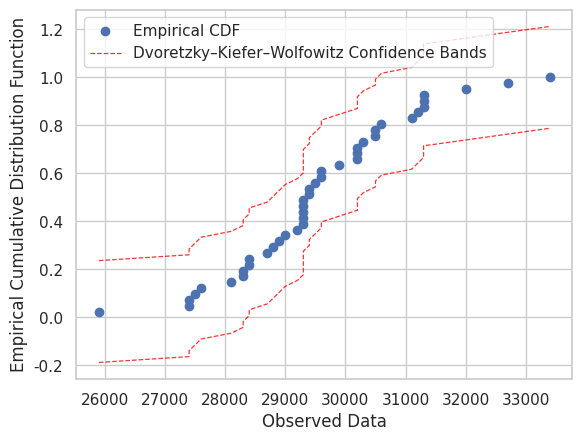

Generate this figure with matplotlib:
import numpy as np
import matplotlib.pyplot as plt
import seaborn as sns
from scipy import stats as st
import math as mt

sns.set(style = 'whitegrid')

def mean_sample(sample): #First moment, compute the mean from the observed data
    mean = sum(sample)/len(sample)

    return mean

def std_sample(sample):  #Second moment, compute the standard deviation from the sample (degree of freedom = 1)
    mean = mean_sample(sample)
    array = []
    for data in sample:
        array.append((data - mean)**2)
    std_sample = ((1/(len(sample) - 1))*sum(array))**0.5

    return std_sample

def std_pop(sample):  #compute the standard deviation from the population (degree of freedom = 0)
    mean = mean_sample(sample)
    array = []
    for data in sample:
        array.append((data - mean)**2)
    std_pop = ((1/(len(sample)))*sum(array))**0.5

    return std_pop

def var_sample(sample): #compute the variance from the sample
    var_sample = std_sample(sample)**2

    return var_sample

def var_pop(sample): #compute the variance from the population
    var_pop = std_pop(sample)**2
    
    return var_pop

def cov_sample(sample):  #compute the coeficient of variation from the sample
    #Smaller COV -> smaller amount of uncertainity
    #in many engineering problems, COV is between 0.1 and 0.3
    cov = std_sample(sample)/mean_sample(sample)

    return cov

def cov_pop(sample): #compute the coeficient of variation from the population
    cov = std_pop(sample)/mean_sample(sample)

    return cov

def skewness(sample): #Third moment, compute the skewness from the sample
    #Skewness will say if the observed data is symmetrical or unsymmetrical,
    #if it's zero, then the data is symmetric. 
    mean = mean_sample(sample)
    array = []
    for data in sample:
        array.append((data - mean)**3)
    skw = (1/len(sample))*sum(array)

    return skw

def skewness_coef(sample): #Skewness coeficient is a nondimensial measure of the skewness to avoid dimensional problems
    #If the skewness coeficient is positive, the dispersion is more above the mean than below the mean,
    #if the skewness coeficient is negative, the dispersion is more below the mean than above the mean.
    skw_coef = skewness(sample)/(std_sample(sample)**3)

    return skw_coef

def kurtosis(sample): #The fourth moment, it says how much flatten is the probability density curve
    mean = mean_sample(sample)
    array = []
    for data in sample:
        array.append((data - mean)**4)    
    kt = (1/len(sample))*sum(array)

    return kt

def kurtosis_coef(sample): #Kurtosis coeficiente is also a nondimensional measure of the kurtosis to avoid dimensional problems
    kurtosis_coef = kurtosis(sample)/(std_sample(sample)**4)
    
    return kurtosis_coef

def hist(sample, bins, dens_norm, cumulative_norm): #Simple plot of the histogram from the observed data
    plt.hist(sample, bins, density = dens_norm, cumulative = cumulative_norm)
    plt.xlabel('Observed Data')
    plt.ylabel('Frequency')
    plt.show()

def empirical_cdf(sample, alpha): #Plot empirical cfd with confidence interval
    n = len(sample)
    y = np.arange(1, n+1)/n

    #Computing confidence interval with the Dvoretzky–Kiefer–Wolfowitz method based on the empirical points
    F1 = []
    F2 = []
    for i in range(0, len(sample)):
        e = (((mt.log(2/alpha))/(2*n))**0.5)  
        F1.append(y[i] - e)
        F2.append(y[i] + e) 
    plt.scatter(sorted(sample), y, label='Empirical CDF')
    plt.plot(sorted(sample), F1, linestyle='--', color='red', alpha = 0.8, lw = 0.9, label = 'Dvoretzky–Kiefer–Wolfowitz Confidence Bands')
    plt.plot(sorted(sample), F2, linestyle='--', color='red', alpha = 0.8, lw = 0.9)
    plt.ylabel('Empirical Cumulative Distribution Function')
    plt.xlabel('Observed Data')
    plt.legend()
    plt.show()

    return y

def mode_sample(sample):
    md = st.mode(sample)

    return md

def median(sample):
    med = np.median(sample)

    return med

sample = [28900, 29200, 27400, 28700, 28400, 29900, 30200, 29500, 29600, 28400, 28300, 29300, 29300, 28100, 30200, 30200, 30300, 31200, 28800, 27600, 29600, 25900, 32000, 33400, 30600, 32700, 31300, 30500, 31300, 29000, 29400, 28300, 30500, 31100, 29300, 27400, 29300, 29300, 31300, 27500, 29400]

empirical_cdf(sample, 0.05)

#print(mean_sample(sample),'\n',var_sample(sample),'\n',std_sample(sample),'\n',cov_sample(sample),'\n',skewness(sample),'\n',skewness_coef(sample))
#hist(sample, 'sturges', True, False)